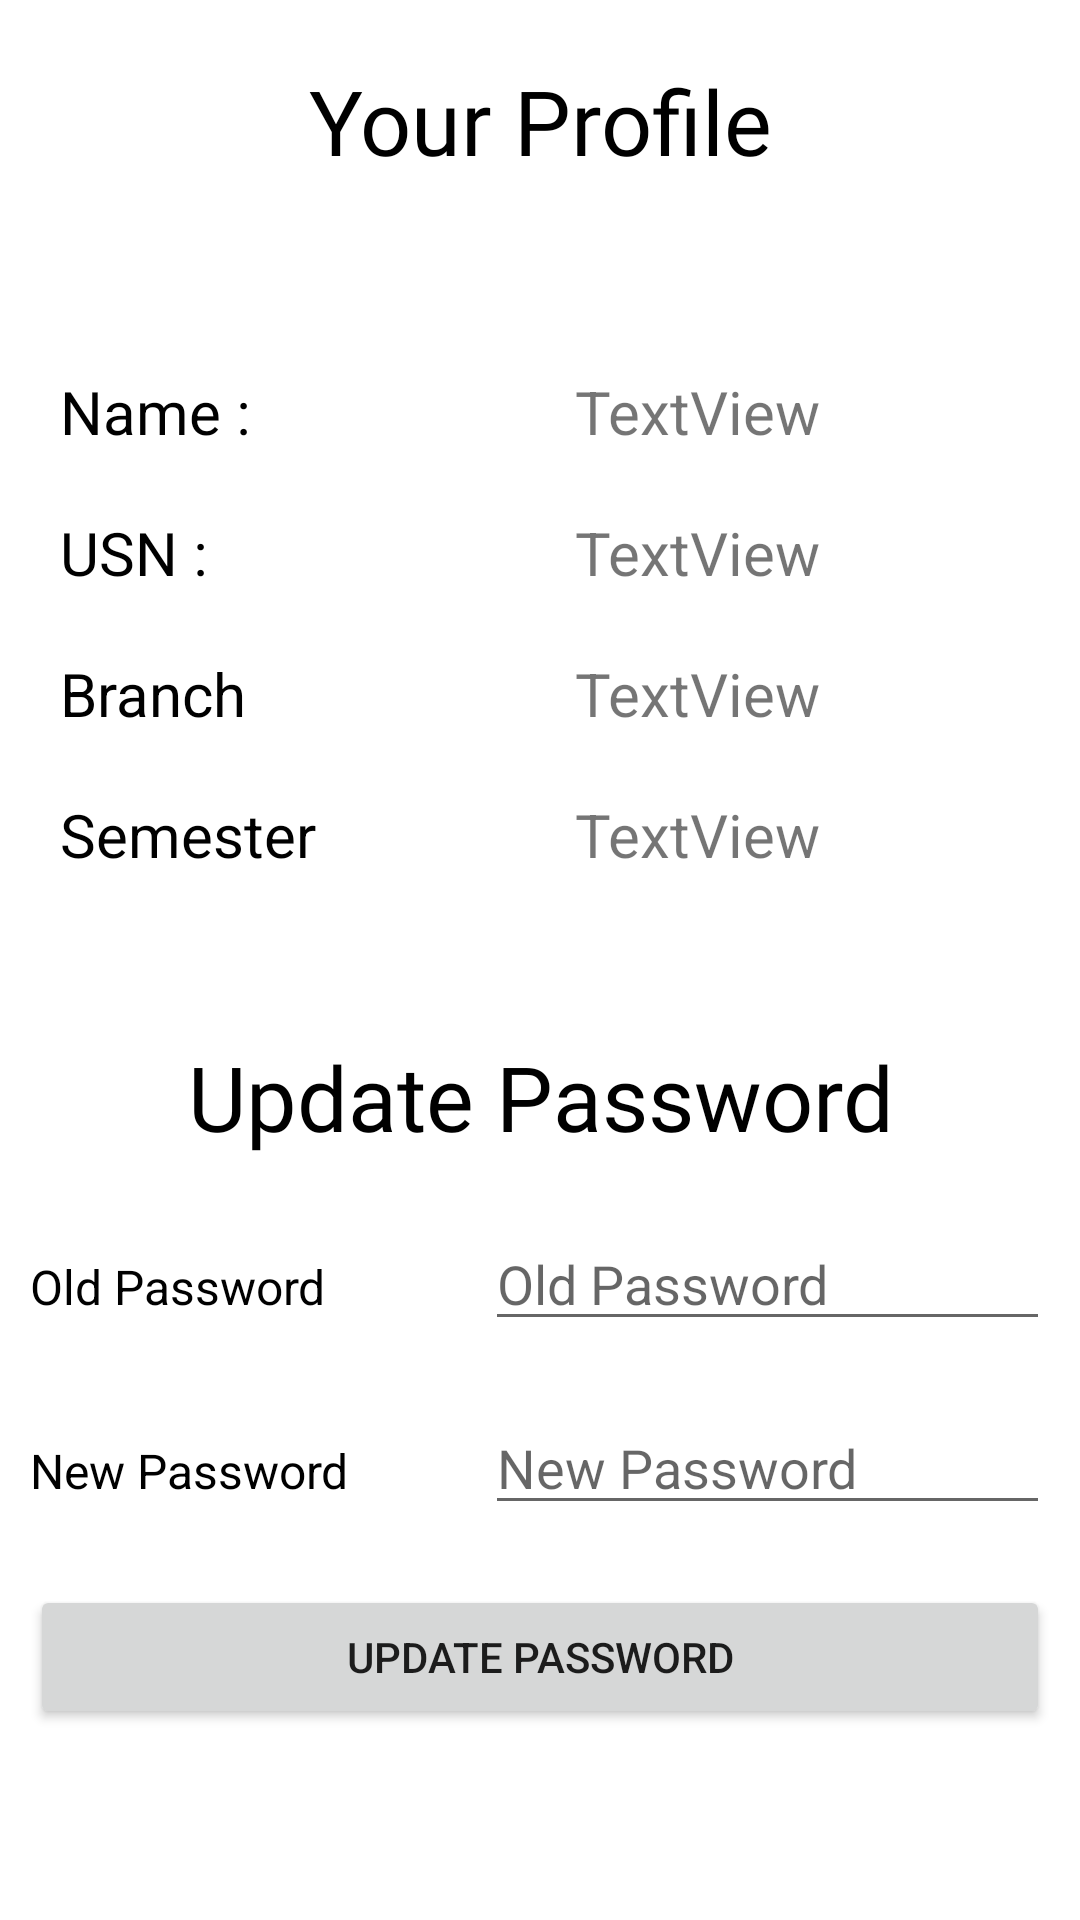

Layout XML and referenced resources for this Android screen:
<!-- AndroidManifest.xml: application theme Theme.TimetableManagementSystem -->
<!-- res/layout/fragment_profile.xml -->
<?xml version="1.0" encoding="utf-8"?>
<FrameLayout xmlns:android="http://schemas.android.com/apk/res/android"
    xmlns:tools="http://schemas.android.com/tools"
    android:layout_width="match_parent"
    android:layout_height="match_parent"
    android:layout_gravity="center"
    tools:context=".ProfileFragment">

    <LinearLayout
        android:layout_width="match_parent"
        android:layout_height="match_parent"
        android:gravity="center"
        android:orientation="vertical">

        <TextView
            android:id="@+id/textView16"
            android:layout_width="match_parent"
            android:layout_height="wrap_content"
            android:layout_margin="10dp"
            android:fontFamily="@font/roboto_bold"
            android:gravity="center"
            android:padding="10dp"
            android:text="Your Profile"
            android:textColor="#000000"
            android:textSize="30sp" />

        <TableLayout
            android:layout_width="match_parent"
            android:layout_height="235dp"
            android:layout_margin="10dp"
            android:gravity="center">

            <TableRow
                android:layout_width="match_parent"
                android:layout_height="match_parent">

                <TextView
                    android:id="@+id/textView19"
                    android:layout_width="match_parent"
                    android:layout_height="wrap_content"
                    android:layout_margin="10dp"
                    android:layout_weight="1"
                    android:text="@string/name"
                    android:textColor="#000000"
                    android:textSize="20sp" />

                <TextView
                    android:id="@+id/stuNameEdt"
                    android:layout_width="wrap_content"
                    android:layout_height="wrap_content"
                    android:layout_margin="10dp"
                    android:layout_weight="1"
                    android:text="TextView"
                    android:textSize="20sp" />
            </TableRow>

            <TableRow
                android:layout_width="match_parent"
                android:layout_height="match_parent">

                <TextView
                    android:id="@+id/textView21"
                    android:layout_width="wrap_content"
                    android:layout_height="wrap_content"
                    android:layout_margin="10dp"
                    android:layout_weight="1"
                    android:text="USN :"
                    android:textColor="#000000"
                    android:textSize="20sp" />

                <TextView
                    android:id="@+id/stuUsnEdt"
                    android:layout_width="wrap_content"
                    android:layout_height="wrap_content"
                    android:layout_margin="10dp"
                    android:layout_weight="1"
                    android:text="TextView"
                    android:textSize="20sp" />
            </TableRow>

            <TableRow
                android:layout_width="match_parent"
                android:layout_height="match_parent">

                <TextView
                    android:id="@+id/textView23"
                    android:layout_width="wrap_content"
                    android:layout_height="wrap_content"
                    android:layout_margin="10dp"
                    android:layout_weight="1"
                    android:text="@string/branch"
                    android:textColor="#000000"
                    android:textSize="20sp" />

                <TextView
                    android:id="@+id/stubranEdt"
                    android:layout_width="wrap_content"
                    android:layout_height="wrap_content"
                    android:layout_margin="10dp"
                    android:layout_weight="1"
                    android:text="TextView"
                    android:textSize="20sp" />
            </TableRow>

            <TableRow
                android:layout_width="match_parent"
                android:layout_height="match_parent">

                <TextView
                    android:id="@+id/textView26"
                    android:layout_width="wrap_content"
                    android:layout_height="wrap_content"
                    android:layout_margin="10dp"
                    android:layout_weight="1"
                    android:text="Semester"
                    android:textColor="#000000"
                    android:textSize="20sp" />

                <TextView
                    android:id="@+id/stuSemEdt"
                    android:layout_width="wrap_content"
                    android:layout_height="wrap_content"
                    android:layout_margin="10dp"
                    android:layout_weight="1"
                    android:text="TextView"
                    android:textSize="20sp" />
            </TableRow>
        </TableLayout>

        <TextView
            android:id="@+id/textView27"
            android:layout_width="match_parent"
            android:layout_height="wrap_content"
            android:layout_margin="10dp"
            android:fontFamily="@font/roboto_bold"
            android:gravity="center"
            android:text="Update Password"
            android:textColor="#000000"
            android:textSize="30sp" />

        <TableLayout
            android:layout_width="match_parent"
            android:layout_height="match_parent">

            <TableRow
                android:layout_width="match_parent"
                android:layout_height="match_parent" >

                <TextView
                    android:id="@+id/textView28"
                    android:layout_width="wrap_content"
                    android:layout_height="wrap_content"
                    android:layout_margin="10dp"
                    android:layout_weight="1"
                    android:text="@string/old_pass"
                    android:textColor="#000000"
                    android:textSize="16sp" />

                <EditText
                    android:id="@+id/stuOldPass"
                    android:layout_width="wrap_content"
                    android:layout_height="wrap_content"
                    android:layout_margin="10dp"
                    android:layout_weight="1"
                    android:ems="10"
                    android:hint="@string/old_pass"
                    android:inputType="textPassword"
                    tools:ignore="TouchTargetSizeCheck" />
            </TableRow>

            <TableRow
                android:layout_width="match_parent"
                android:layout_height="match_parent" >

                <TextView
                    android:id="@+id/textView29"
                    android:layout_width="wrap_content"
                    android:layout_height="wrap_content"
                    android:layout_margin="10dp"
                    android:layout_weight="1"
                    android:text="@string/new_pass"
                    android:textColor="#000000"
                    android:textSize="16sp" />

                <EditText
                    android:id="@+id/stuNewPass"
                    android:layout_width="wrap_content"
                    android:layout_height="wrap_content"
                    android:layout_margin="10dp"
                    android:layout_weight="1"
                    android:ems="10"
                    android:hint="@string/new_pass"
                    android:inputType="textPassword"
                    tools:ignore="TouchTargetSizeCheck" />
            </TableRow>

            <TableRow
                android:layout_width="match_parent"
                android:layout_height="match_parent" >

                <Button
                    android:id="@+id/uptStuPass"
                    android:layout_width="wrap_content"
                    android:layout_height="wrap_content"
                    android:layout_margin="10dp"
                    android:layout_weight="1"
                    android:text="@string/UptPass" />
            </TableRow>

        </TableLayout>

    </LinearLayout>
</FrameLayout>
<!-- resources referenced by this layout -->
<resources>
  <string name="UptPass">Update Password</string>
  <string name="branch">Branch</string>
  <string name="name">Name :</string>
  <string name="new_pass">New Password</string>
  <string name="old_pass">Old Password</string>
  <style name="Theme.TimetableManagementSystem" parent="Theme.MaterialComponents.DayNight.DarkActionBar">
          
          <item name="colorPrimary">@color/primary</item>
          <item name="colorPrimaryVariant">@color/purple_700</item>
          <item name="colorOnPrimary">@color/white</item>
          
          <item name="colorSecondary">@color/teal_200</item>
          <item name="colorSecondaryVariant">@color/teal_700</item>
          <item name="colorOnSecondary">@color/black</item>
          
          <item name="android:statusBarColor" tools:targetApi="l">?attr/colorPrimaryVariant</item>
          
      </style>
  <color name="primary">#fe3939</color>
  <color name="purple_700">#FF3700B3</color>
  <color name="white">#FFFFFFFF</color>
  <color name="teal_200">#FF03DAC5</color>
  <color name="teal_700">#FF018786</color>
  <color name="black">#FF000000</color>
</resources>
